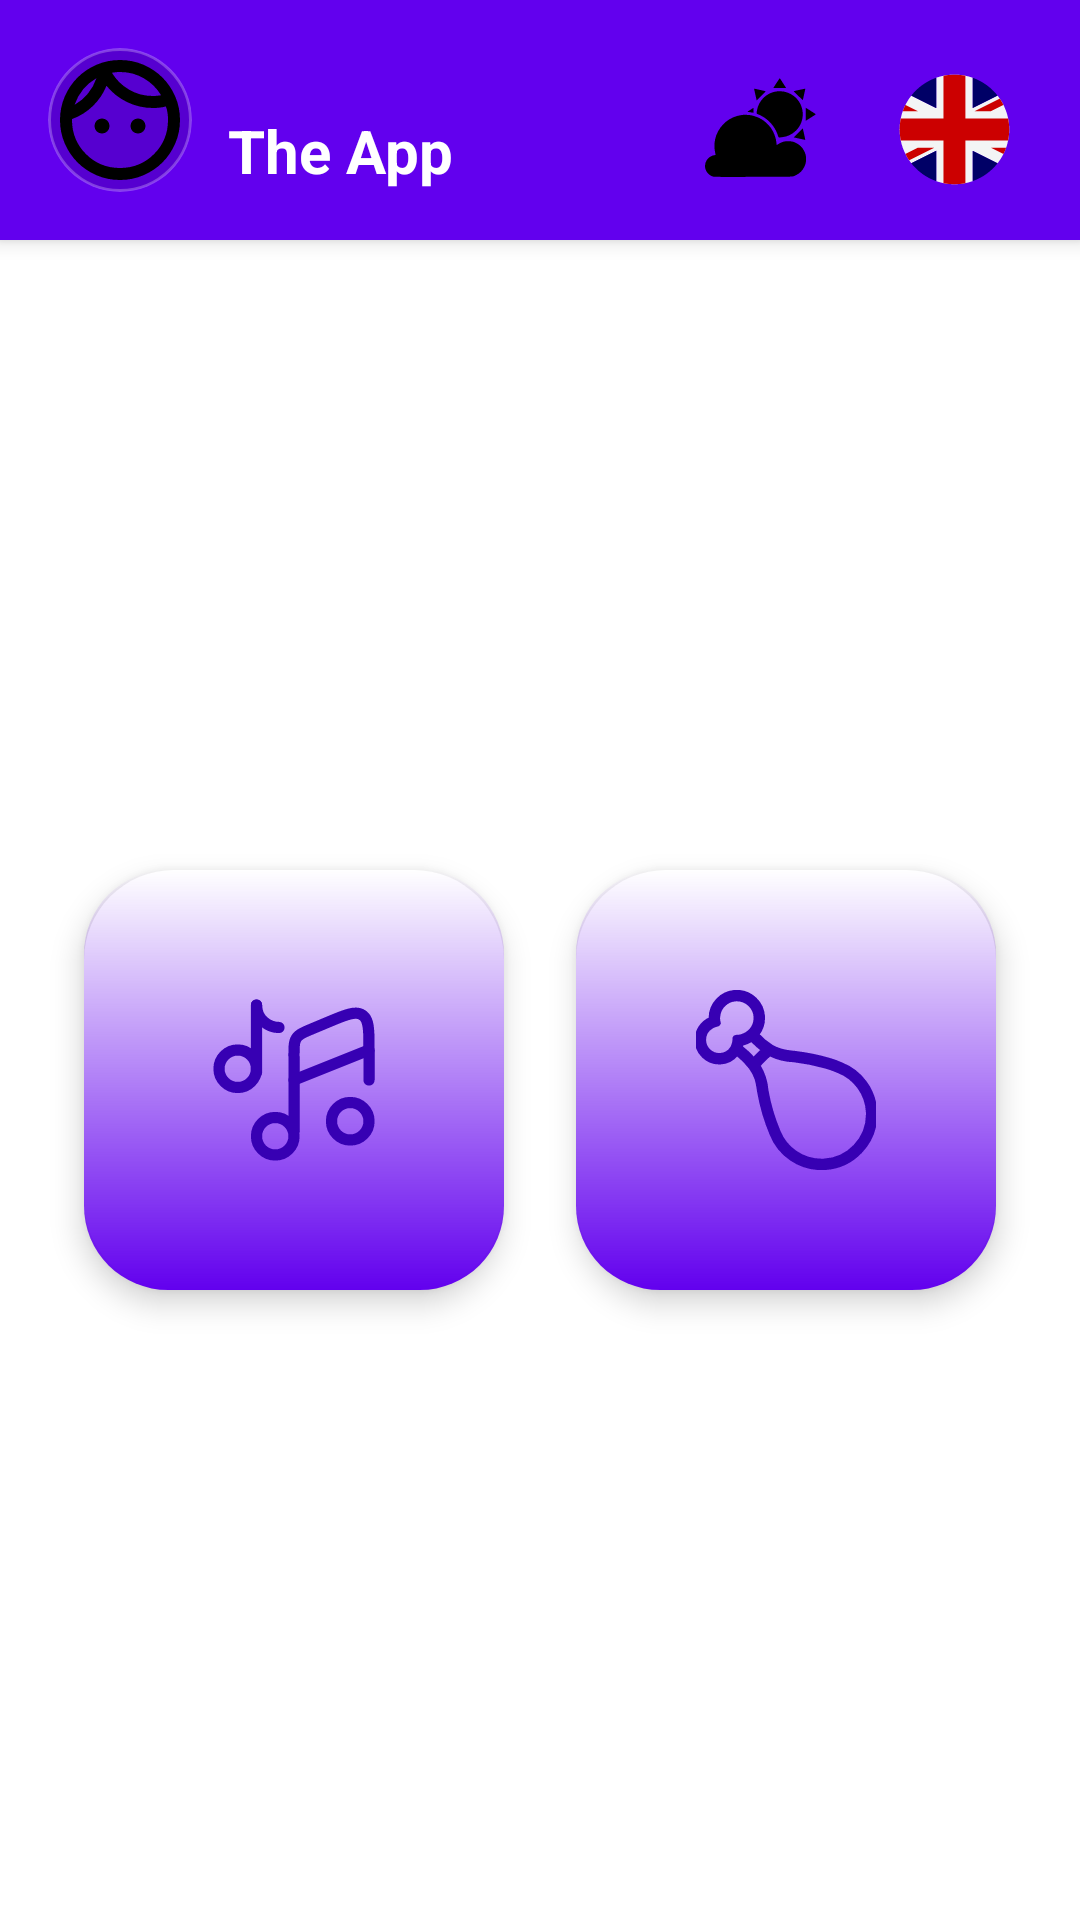

Here is an Android app screen rendered from its layout file. Give the layout XML and the strings, colors and styles it references.
<!-- AndroidManifest.xml: application theme Theme.MyApplication2 -->
<!-- res/layout/main_page1.xml -->
<?xml version="1.0" encoding="utf-8"?>

<androidx.constraintlayout.widget.ConstraintLayout xmlns:android="http://schemas.android.com/apk/res/android"
    xmlns:app="http://schemas.android.com/apk/res-auto"
    xmlns:tools="http://schemas.android.com/tools"
    android:layout_width="match_parent"
    android:layout_height="match_parent">

    <include
        android:id="@+id/included_toolbar"
        layout="@layout/layout_toolbar"
        app:layout_constraintTop_toTopOf="parent" />

    <TextView
        android:id="@+id/txt_last_imc"
        android:layout_width="wrap_content"
        android:layout_height="wrap_content"
        android:layout_marginTop="16dp"
        android:text="Dernier IMC : --"
        android:textSize="16sp"
        android:textStyle="bold"
        android:visibility="gone"
        app:layout_constraintEnd_toEndOf="parent"
        app:layout_constraintStart_toStartOf="parent"
        app:layout_constraintTop_toBottomOf="@id/included_toolbar" />

    
    <androidx.constraintlayout.helper.widget.Flow
        android:id="@+id/flow_menu"
        android:layout_width="0dp"
        android:layout_height="0dp"
        android:padding="24dp"
        app:constraint_referenced_ids="btn_music_glossy,btn_food"
        app:flow_horizontalGap="24dp"
        app:flow_verticalGap="24dp"
        app:flow_wrapMode="aligned"
        app:flow_horizontalStyle="packed"
        app:flow_verticalStyle="packed"
        app:layout_constraintBottom_toBottomOf="parent"
        app:layout_constraintEnd_toEndOf="parent"
        app:layout_constraintStart_toStartOf="parent"
        app:layout_constraintTop_toBottomOf="@id/txt_last_imc" />

    <FrameLayout
        android:id="@+id/btn_music_glossy"
        android:layout_width="140dp"
        android:layout_height="140dp"
        android:background="@drawable/button_glossy"
        android:clickable="true"
        android:elevation="6dp"
        android:focusable="true"
        tools:ignore="MissingConstraints">

        <ImageView
            android:layout_width="60dp"
            android:layout_height="60dp"
            android:layout_gravity="center"
            android:src="@drawable/ic_music"
            app:tint="@color/purple_700" />

    </FrameLayout>

    <FrameLayout
        android:id="@+id/btn_food"
        android:layout_width="140dp"
        android:layout_height="140dp"
        android:background="@drawable/button_glossy"
        android:clickable="true"
        android:elevation="6dp"
        android:focusable="true"
        tools:ignore="MissingConstraints">

        <ImageView
            android:layout_width="60dp"
            android:layout_height="60dp"
            android:layout_gravity="center"
            android:src="@drawable/ic_meat"
            app:tint="@color/purple_700" />

    </FrameLayout>

</androidx.constraintlayout.widget.ConstraintLayout>
<!-- res/layout/layout_toolbar.xml (included above) -->
<?xml version="1.0" encoding="utf-8"?>

<androidx.appcompat.widget.Toolbar
    xmlns:android="http://schemas.android.com/apk/res/android"
    xmlns:app="http://schemas.android.com/apk/res-auto"
    xmlns:tools="http://schemas.android.com/tools"
    android:id="@+id/my_toolbar"
    android:layout_width="match_parent"
    android:layout_height="80dp"
    android:background="?attr/colorPrimary"
    android:elevation="4dp"
    app:contentInsetStart="0dp">

    <androidx.constraintlayout.widget.ConstraintLayout
        android:layout_width="match_parent"
        android:layout_height="match_parent">

        <ImageView
            android:id="@+id/btn_switch_theme"
            android:layout_width="61dp"
            android:layout_height="53dp"
            android:layout_marginEnd="8dp"
            android:padding="8dp"
            android:src="@drawable/ic_day"
            app:layout_constraintBottom_toBottomOf="parent"
            app:layout_constraintEnd_toStartOf="@id/btn_switch_language"
            app:layout_constraintTop_toTopOf="parent"
            app:layout_constraintVertical_bias="0.592" />

        
        <ImageView
            android:id="@+id/img_profile_simple"
            android:layout_width="48dp"
            android:layout_height="48dp"
            android:layout_marginStart="16dp"
            android:src="@drawable/ic_face"
            android:scaleType="centerCrop"
            android:background="@drawable/bg_profile_circle"
            android:clipToOutline="true"
            app:layout_constraintBottom_toBottomOf="parent"
            app:layout_constraintStart_toStartOf="parent"
            app:layout_constraintTop_toTopOf="parent"
            app:layout_constraintVertical_bias="0.5" />

        <ImageView
            android:id="@+id/btn_switch_language"
            android:layout_width="52dp"
            android:layout_height="37dp"
            android:layout_marginEnd="16dp"
            android:contentDescription="Changer la langue"
            android:src="@drawable/ic_flag_en"
            app:layout_constraintBottom_toBottomOf="parent"
            app:layout_constraintEnd_toEndOf="parent"
            app:layout_constraintTop_toTopOf="parent"
            app:layout_constraintVertical_bias="0.571" />

        <TextView
            android:id="@+id/toolbar_title"
            android:layout_width="wrap_content"
            android:layout_height="wrap_content"
            android:layout_marginStart="12dp"
            android:text="The App"
            android:textColor="#FFFFFF"
            android:textSize="20sp"
            android:textStyle="bold"
            app:layout_constraintBottom_toBottomOf="parent"
            app:layout_constraintStart_toEndOf="@id/img_profile_simple"
            app:layout_constraintTop_toTopOf="parent"
            app:layout_constraintVertical_bias="0.694" />

    </androidx.constraintlayout.widget.ConstraintLayout>

</androidx.appcompat.widget.Toolbar>
<!-- resources referenced by this layout -->
<resources>
  <color name="purple_700">#FF3700B3</color>
  <!-- drawable bg_profile_circle (drawable) -->
  <?xml version="1.0" encoding="utf-8"?>
  
  <shape xmlns:android="http://schemas.android.com/apk/res/android"
      android:shape="oval">
      <solid android:color="#20000000" />
      <stroke
          android:width="1dp"
          android:color="#40FFFFFF" />
  </shape>
  <!-- drawable button_glossy (drawable) -->
  <?xml version="1.0" encoding="utf-8"?>
  
  <layer-list xmlns:android="http://schemas.android.com/apk/res/android">
  
      <item>
          <shape android:shape="rectangle">
              <corners android:radius="30dp" />
              <solid android:color="#FFFFFF" />
          </shape>
      </item>
  
      <item android:top="0dp" android:bottom="0dp" android:left="0dp" android:right="0dp">
          <shape android:shape="rectangle">
              <corners android:radius="28dp" /> <gradient
              android:angle="270"
              android:endColor="?attr/colorPrimary"
              android:startColor="?attr/colorPrimaryContainer"
              android:type="linear" />
          </shape>
      </item>
  
  </layer-list>
  <!-- drawable ic_day: vector/xml drawable (drawable, 2817 chars, omitted) -->
  <!-- drawable ic_face (drawable) -->
  <vector xmlns:android="http://schemas.android.com/apk/res/android" android:height="24dp" android:tint="#000000" android:viewportHeight="960" android:viewportWidth="960" android:width="24dp">
        
      <path android:fillColor="@android:color/white" android:pathData="M324.5,555.5Q310,541 310,520Q310,499 324.5,484.5Q339,470 360,470Q381,470 395.5,484.5Q410,499 410,520Q410,541 395.5,555.5Q381,570 360,570Q339,570 324.5,555.5ZM564.5,555.5Q550,541 550,520Q550,499 564.5,484.5Q579,470 600,470Q621,470 635.5,484.5Q650,499 650,520Q650,541 635.5,555.5Q621,570 600,570Q579,570 564.5,555.5ZM480,800Q614,800 707,707Q800,614 800,480Q800,456 797,433.5Q794,411 786,390Q765,395 744,397.5Q723,400 700,400Q609,400 528,361Q447,322 390,252Q358,330 298.5,387.5Q239,445 160,474Q160,476 160,477Q160,478 160,480Q160,614 253,707Q346,800 480,800ZM480,880Q397,880 324,848.5Q251,817 197,763Q143,709 111.5,636Q80,563 80,480Q80,397 111.5,324Q143,251 197,197Q251,143 324,111.5Q397,80 480,80Q563,80 636,111.5Q709,143 763,197Q817,251 848.5,324Q880,397 880,480Q880,563 848.5,636Q817,709 763,763Q709,817 636,848.5Q563,880 480,880ZM426,165Q468,235 540,277.5Q612,320 700,320Q714,320 727,318.5Q740,317 754,315Q712,245 640,202.5Q568,160 480,160Q466,160 453,161.5Q440,163 426,165ZM177,379Q228,350 266,304Q304,258 323,201Q272,230 234,276Q196,322 177,379ZM426,165Q426,165 426,165Q426,165 426,165Q426,165 426,165Q426,165 426,165Q426,165 426,165Q426,165 426,165Q426,165 426,165Q426,165 426,165ZM323,201Q323,201 323,201Q323,201 323,201Q323,201 323,201Q323,201 323,201Z"/>
      
  </vector>
  <!-- drawable ic_meat: vector/xml drawable (drawable, 3243 chars, omitted) -->
  <style name="Theme.MyApplication2" parent="Theme.MaterialComponents.DayNight.NoActionBar">
          
          <item name="colorPrimary">@color/purple_500</item>
          <item name="colorPrimaryVariant">@color/purple_700</item>
          <item name="colorOnPrimary">@color/white</item>
          
          <item name="colorSecondary">@color/teal_200</item>
          <item name="colorSecondaryVariant">@color/teal_700</item>
          <item name="colorOnSecondary">@color/black</item>
  
          <item name="colorDegrader">@color/white</item>
          <item name="windowActionBar">false</item>
          <item name="windowNoTitle">true</item>
          <item name="android:statusBarColor">?attr/colorPrimaryVariant</item>
          <item name="colorSurfaceVariant">#E1E1E1</item>
          <item name="colorOnSurfaceVariant">#49454F</item>
          <item name="android:statusBarColor">?attr/colorPrimaryVariant</item>
  
      </style>
  <color name="purple_500">#FF6200EE</color>
  <color name="white">#FFFFFFFF</color>
  <color name="teal_200">#FF03DAC5</color>
  <color name="teal_700">#FF018786</color>
  <color name="black">#FF000000</color>
</resources>
